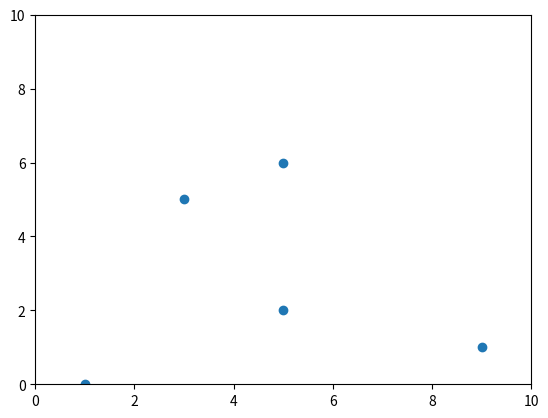

Python code for this plot:
import matplotlib.pyplot as plt
import numpy as np

fig, ax = plt.subplots()

x = [1, 2, 3, 4]
y = [5, 6, 7, 8]

for t in range(10):
    if t == 0:
        points, = ax.plot(x, y, marker='o', linestyle='None')
        ax.set_xlim(0, 10)
        ax.set_ylim(0, 10)
    else:
        new_x = np.random.randint(10, size=5)
        new_y = np.random.randint(10, size=5)
        points.set_data(new_x, new_y)
    plt.pause(0.5)
